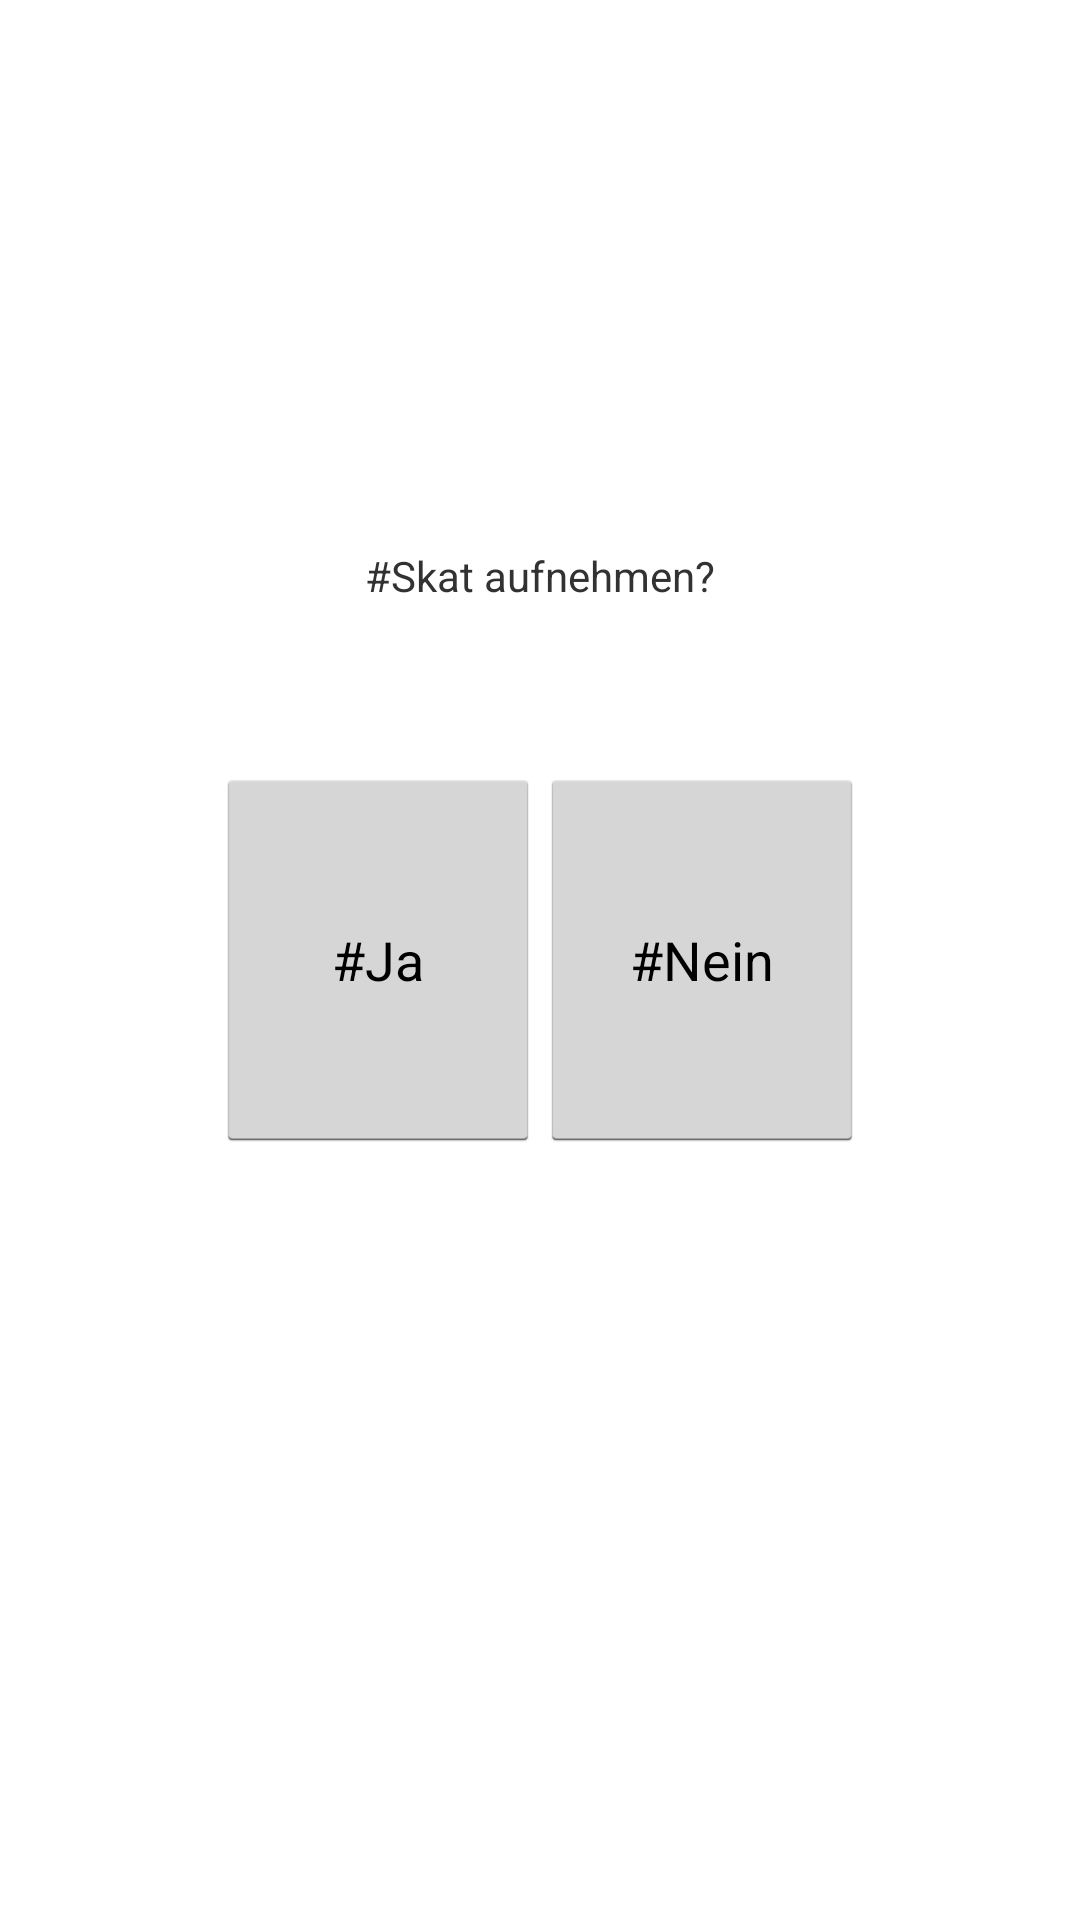

Reconstruct the res/layout file that produces this screen, plus the resources it refers to.
<!-- AndroidManifest.xml: application theme AppTheme -->
<!-- res/layout/dialogschieben.xml -->
<LinearLayout xmlns:android="http://schemas.android.com/apk/res/android"
    android:layout_width="match_parent"
    android:layout_height="match_parent"
    android:orientation="vertical" >

    <Button
        android:layout_width="match_parent"
        android:layout_height="0dp"
        android:layout_weight="1"
        android:onClick="clickedSpace"
        android:visibility="invisible" />

    <TextView
        android:id="@+id/textSkatAufnehmen"
        android:layout_width="match_parent"
        android:layout_height="0dp"
        android:layout_weight="1"
        android:gravity="center"
        android:text="#Skat aufnehmen?" />

    <LinearLayout
        android:layout_width="match_parent"
        android:layout_height="0dp"
        android:layout_weight="1" >

        <Button
            android:layout_width="0dp"
            android:layout_height="match_parent"
            android:layout_weight="2"
            android:onClick="clickedSpace"
            android:visibility="invisible" />

        <Button
            android:id="@+id/buttonAufnehmenJa"
            android:layout_width="0dp"
            android:layout_height="match_parent"
            android:layout_weight="3"
            android:onClick="clickedAufnehmenJa"
            android:text="#Ja" />

        <Button
            android:id="@+id/buttonAufnehmenNein"
            android:layout_width="0dp"
            android:layout_height="match_parent"
            android:layout_weight="3"
            android:onClick="clickedAufnehmenNein"
            android:text="#Nein" />

        <Button
            android:layout_width="0dp"
            android:layout_height="match_parent"
            android:layout_weight="2"
            android:onClick="clickedSpace"
            android:visibility="invisible" />
    </LinearLayout>

    <Button
        android:layout_width="match_parent"
        android:layout_height="0dp"
        android:layout_weight="2"
        android:onClick="clickedSpace"
        android:visibility="invisible" />

</LinearLayout>
<!-- resources referenced by this layout -->
<resources>
  <style name="AppTheme" parent="android:Theme.Light">
          <item name="android:windowBackground">@null</item>
      </style>
</resources>
